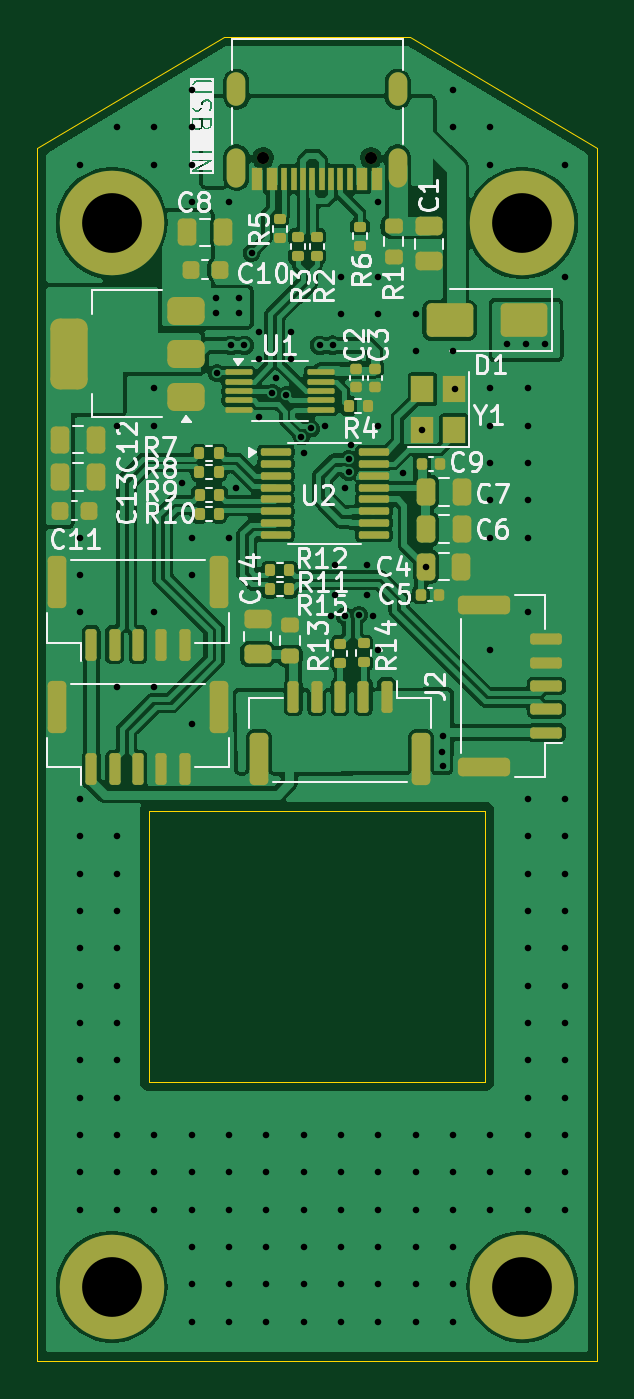
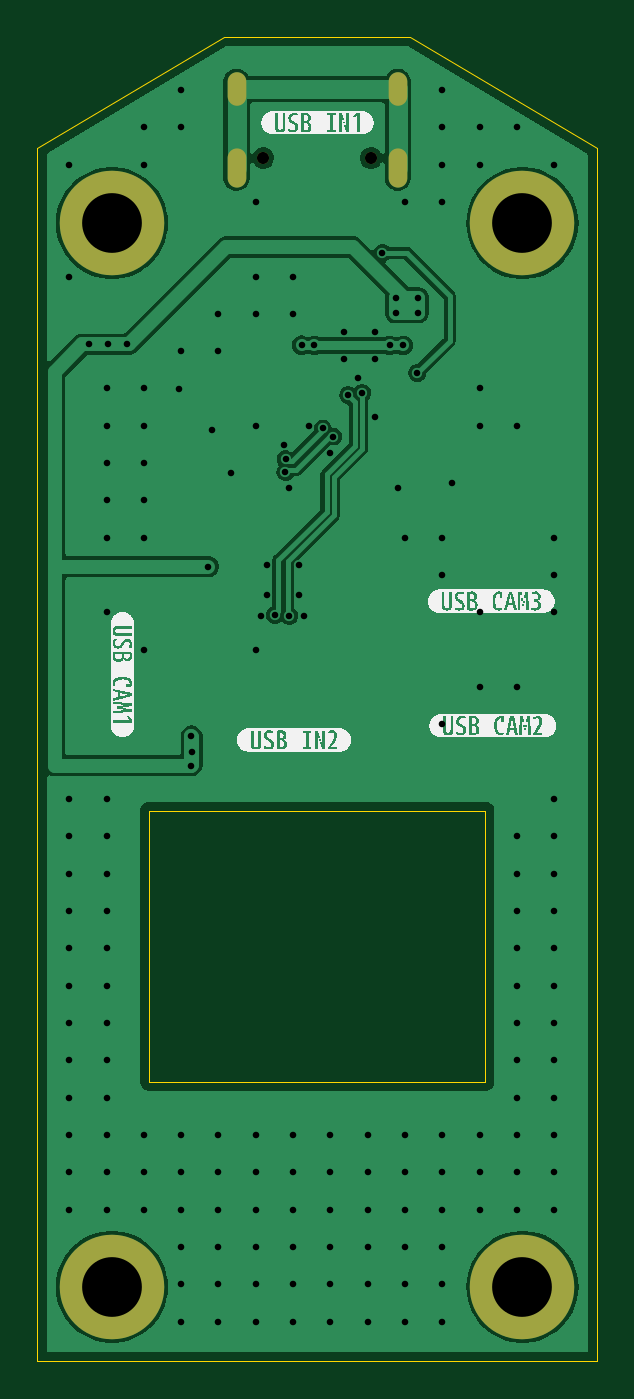
Circuit board: 11 layer files. Board 30.0 x 71.0 mm.
- bottom_copper: camera_360-CuBottom.gbr (40505 bytes)
- top_copper: camera_360-CuTop.gbr (133096 bytes)
- outline: camera_360-EdgeCuts.gbr (999 bytes)
- bottom_mask: camera_360-MaskBottom.gbr (966 bytes)
- top_mask: camera_360-MaskTop.gbr (8326 bytes)
- drill: camera_360-NPTH.drl (406 bytes)
- drill: camera_360-PTH.drl (3883 bytes)
- paste: camera_360-PasteBottom.gbr (497 bytes)
- paste: camera_360-PasteTop.gbr (7864 bytes)
- bottom_silk: camera_360-SilkBottom.gbr (37531 bytes)
- top_silk: camera_360-SilkTop.gbr (65396 bytes)

=== bottom_copper: camera_360-CuBottom.gbr (40505 bytes, source omitted) ===
=== top_copper: camera_360-CuTop.gbr (133096 bytes, source omitted) ===
=== outline: camera_360-EdgeCuts.gbr ===
%TF.GenerationSoftware,KiCad,Pcbnew,8.0.7-8.0.7-0~ubuntu22.04.1*%
%TF.CreationDate,2025-01-11T21:05:42+01:00*%
%TF.ProjectId,camera_360,63616d65-7261-45f3-9336-302e6b696361,rev?*%
%TF.SameCoordinates,Original*%
%TF.FileFunction,Profile,NP*%
%FSLAX46Y46*%
G04 Gerber Fmt 4.6, Leading zero omitted, Abs format (unit mm)*
G04 Created by KiCad (PCBNEW 8.0.7-8.0.7-0~ubuntu22.04.1) date 2025-01-11 21:05:42*
%MOMM*%
%LPD*%
G01*
G04 APERTURE LIST*
%TA.AperFunction,Profile*%
%ADD10C,0.050000*%
%TD*%
G04 APERTURE END LIST*
D10*
X105000000Y-34000000D02*
X100000000Y-34000000D01*
X90000000Y-105000000D02*
X90000000Y-40000000D01*
X100000000Y-34000000D02*
X90000000Y-40000000D01*
X110000000Y-34000000D02*
X120000000Y-40000000D01*
X96000000Y-75500000D02*
X114000000Y-75500000D01*
X114000000Y-90000000D01*
X96000000Y-90000000D01*
X96000000Y-75500000D01*
X120000000Y-40000000D02*
X120000000Y-105000000D01*
X120000000Y-105000000D02*
X90000000Y-105000000D01*
X105000000Y-34000000D02*
X110000000Y-34000000D01*
M02*

=== bottom_mask: camera_360-MaskBottom.gbr ===
%TF.GenerationSoftware,KiCad,Pcbnew,8.0.7-8.0.7-0~ubuntu22.04.1*%
%TF.CreationDate,2025-01-11T21:05:42+01:00*%
%TF.ProjectId,camera_360,63616d65-7261-45f3-9336-302e6b696361,rev?*%
%TF.SameCoordinates,Original*%
%TF.FileFunction,Soldermask,Bot*%
%TF.FilePolarity,Negative*%
%FSLAX46Y46*%
G04 Gerber Fmt 4.6, Leading zero omitted, Abs format (unit mm)*
G04 Created by KiCad (PCBNEW 8.0.7-8.0.7-0~ubuntu22.04.1) date 2025-01-11 21:05:42*
%MOMM*%
%LPD*%
G01*
G04 APERTURE LIST*
%ADD10C,5.600000*%
%ADD11O,1.000000X1.800000*%
%ADD12O,1.000000X2.100000*%
%ADD13C,0.650000*%
G04 APERTURE END LIST*
D10*
%TO.C,H3*%
X94000000Y-101000000D03*
%TD*%
%TO.C,H4*%
X116000000Y-101000000D03*
%TD*%
%TO.C,H1*%
X94000000Y-44000000D03*
%TD*%
D11*
%TO.C,J1*%
X100680000Y-36825000D03*
D12*
X100680000Y-41025000D03*
D11*
X109320000Y-36825000D03*
D12*
X109320000Y-41025000D03*
D13*
X102110000Y-40505000D03*
X107890000Y-40505000D03*
%TD*%
D10*
%TO.C,H2*%
X116000000Y-44000000D03*
%TD*%
M02*

=== top_mask: camera_360-MaskTop.gbr (8326 bytes, source omitted) ===
=== drill: camera_360-NPTH.drl ===
M48
; DRILL file {KiCad 8.0.7-8.0.7-0~ubuntu22.04.1} date 2025-01-11T21:05:42+0100
; FORMAT={-:-/ absolute / inch / decimal}
; #@! TF.CreationDate,2025-01-11T21:05:42+01:00
; #@! TF.GenerationSoftware,Kicad,Pcbnew,8.0.7-8.0.7-0~ubuntu22.04.1
; #@! TF.FileFunction,NonPlated,1,2,NPTH
FMAT,2
INCH
; #@! TA.AperFunction,NonPlated,NPTH,ComponentDrill
T1C0.0256
%
G90
G05
T1
X4.0201Y-1.5947
X4.2476Y-1.5947
M30

=== drill: camera_360-PTH.drl ===
M48
; DRILL file {KiCad 8.0.7-8.0.7-0~ubuntu22.04.1} date 2025-01-11T21:05:42+0100
; FORMAT={-:-/ absolute / inch / decimal}
; #@! TF.CreationDate,2025-01-11T21:05:42+01:00
; #@! TF.GenerationSoftware,Kicad,Pcbnew,8.0.7-8.0.7-0~ubuntu22.04.1
; #@! TF.FileFunction,Plated,1,2,PTH
FMAT,2
INCH
; #@! TA.AperFunction,Plated,PTH,ViaDrill
T1C0.0138
; #@! TA.AperFunction,Plated,PTH,ComponentDrill
T2C0.0236
; #@! TA.AperFunction,Plated,PTH,ComponentDrill
T3C0.1260
%
G90
G05
T1
X3.6335Y-1.6087
X3.6335Y-2.3961
X3.6335Y-2.4748
X3.6335Y-2.5535
X3.6335Y-2.9472
X3.6335Y-3.026
X3.6335Y-3.1047
X3.6335Y-3.1835
X3.6335Y-3.2622
X3.6335Y-3.3409
X3.6335Y-3.4197
X3.6335Y-3.4984
X3.6335Y-3.5772
X3.6335Y-3.6559
X3.6335Y-3.7346
X3.6335Y-3.8134
X3.7122Y-1.5299
X3.7122Y-2.1598
X3.7122Y-2.711
X3.7122Y-3.026
X3.7122Y-3.1047
X3.7122Y-3.1835
X3.7122Y-3.2622
X3.7122Y-3.3409
X3.7122Y-3.4197
X3.7122Y-3.4984
X3.7122Y-3.5772
X3.7122Y-3.6559
X3.7122Y-3.7346
X3.7122Y-3.8134
X3.7909Y-1.5299
X3.7909Y-1.6087
X3.7909Y-2.0811
X3.7909Y-2.1598
X3.7909Y-2.5535
X3.7909Y-2.711
X3.7909Y-3.6559
X3.7909Y-3.7346
X3.7909Y-3.8134
X3.8492Y-2.2815
X3.8697Y-1.4512
X3.8697Y-1.5299
X3.8697Y-1.6087
X3.8697Y-1.6874
X3.8697Y-2.3961
X3.8697Y-2.4748
X3.8697Y-2.7898
X3.8697Y-3.6559
X3.8697Y-3.7346
X3.8697Y-3.8134
X3.8697Y-3.8921
X3.8697Y-3.9709
X3.8697Y-4.0496
X3.9213Y-1.8898
X3.9213Y-1.9213
X3.9228Y-2.0484
X3.9484Y-1.6874
X3.9484Y-2.3961
X3.9484Y-3.6559
X3.9484Y-3.7346
X3.9484Y-3.8134
X3.9484Y-3.8921
X3.9484Y-3.9709
X3.9484Y-4.0496
X3.9524Y-1.9902
X3.9634Y-2.2906
X3.9685Y-1.8898
X3.9685Y-1.9213
X3.9807Y-1.9902
X3.9961Y-1.7953
X4.0117Y-2.0189
X4.0118Y-2.1417
X4.012Y-1.9615
X4.0272Y-3.6559
X4.0272Y-3.7346
X4.0272Y-3.8134
X4.0272Y-3.8921
X4.0272Y-3.9709
X4.0272Y-4.0496
X4.0394Y-2.0906
X4.0472Y-2.0591
X4.0685Y-2.0954
X4.078Y-1.9615
X4.078Y-2.0189
X4.1004Y-2.1827
X4.1059Y-3.6559
X4.1059Y-3.7346
X4.1059Y-3.8134
X4.1059Y-3.8921
X4.1059Y-3.9709
X4.1059Y-4.0496
X4.1063Y-2.2165
X4.122Y-2.1654
X4.1398Y-1.9902
X4.1512Y-2.1605
X4.1626Y-2.5606
X4.1665Y-1.9898
X4.1712Y-2.4535
X4.172Y-2.5166
X4.1846Y-1.8449
X4.1846Y-1.9236
X4.1846Y-3.6559
X4.1846Y-3.7346
X4.1846Y-3.8134
X4.1846Y-3.8921
X4.1846Y-3.9709
X4.1846Y-4.0496
X4.1925Y-2.561
X4.1929Y-2.2913
X4.2005Y-2.23
X4.2009Y-2.2577
X4.2047Y-2.2008
X4.2228Y-2.5583
X4.2394Y-2.4535
X4.2394Y-2.5166
X4.2522Y-2.5613
X4.2634Y-1.6874
X4.2634Y-1.8449
X4.2634Y-1.9236
X4.2634Y-2.1598
X4.2634Y-2.6323
X4.2634Y-3.6559
X4.2634Y-3.7346
X4.2634Y-3.8134
X4.2634Y-3.8921
X4.2634Y-3.9709
X4.2634Y-4.0496
X4.315Y-2.2598
X4.3421Y-1.9236
X4.3421Y-2.0024
X4.3421Y-3.6559
X4.3421Y-3.7346
X4.3421Y-3.8134
X4.3421Y-3.8921
X4.3421Y-3.9709
X4.3421Y-4.0496
X4.3563Y-2.1693
X4.3638Y-2.4567
X4.3984Y-2.8484
X4.3992Y-2.8146
X4.4004Y-2.8768
X4.4209Y-1.4512
X4.4209Y-1.5299
X4.4209Y-2.0024
X4.4209Y-3.6559
X4.4209Y-3.7346
X4.4209Y-3.8134
X4.4209Y-3.8921
X4.4209Y-3.9709
X4.4209Y-4.0496
X4.4252Y-2.0827
X4.4996Y-1.5299
X4.4996Y-1.6087
X4.4996Y-2.0811
X4.4996Y-2.1598
X4.4996Y-2.2386
X4.4996Y-2.3173
X4.4996Y-2.3961
X4.4996Y-2.6323
X4.4996Y-3.6559
X4.4996Y-3.7346
X4.4996Y-3.8134
X4.5354Y-1.9882
X4.5748Y-1.9882
X4.5783Y-2.0811
X4.5783Y-2.1598
X4.5783Y-2.2386
X4.5783Y-2.3173
X4.5783Y-2.3961
X4.5783Y-2.5535
X4.5783Y-2.9472
X4.5783Y-3.026
X4.5783Y-3.1047
X4.5783Y-3.1835
X4.5783Y-3.2622
X4.5783Y-3.3409
X4.5783Y-3.4197
X4.5783Y-3.4984
X4.5783Y-3.5772
X4.5783Y-3.6559
X4.5783Y-3.7346
X4.5783Y-3.8134
X4.6142Y-1.9882
X4.6571Y-1.6087
X4.6571Y-1.8449
X4.6571Y-2.9472
X4.6571Y-3.026
X4.6571Y-3.1047
X4.6571Y-3.1835
X4.6571Y-3.2622
X4.6571Y-3.3409
X4.6571Y-3.4197
X4.6571Y-3.4984
X4.6571Y-3.5772
X4.6571Y-3.6559
X4.6571Y-3.7346
X4.6571Y-3.8134
T3
X3.7008Y-1.7323
X3.7008Y-3.9764
X4.5669Y-1.7323
X4.5669Y-3.9764
T2
G00X3.9638Y-1.4656
M15
G01X3.9638Y-1.4341
M16
G05
G00X3.9638Y-1.6368
M15
G01X3.9638Y-1.5935
M16
G05
G00X4.3039Y-1.4656
M15
G01X4.3039Y-1.4341
M16
G05
G00X4.3039Y-1.6368
M15
G01X4.3039Y-1.5935
M16
G05
M30

=== paste: camera_360-PasteBottom.gbr ===
%TF.GenerationSoftware,KiCad,Pcbnew,8.0.7-8.0.7-0~ubuntu22.04.1*%
%TF.CreationDate,2025-01-11T21:05:42+01:00*%
%TF.ProjectId,camera_360,63616d65-7261-45f3-9336-302e6b696361,rev?*%
%TF.SameCoordinates,Original*%
%TF.FileFunction,Paste,Bot*%
%TF.FilePolarity,Positive*%
%FSLAX46Y46*%
G04 Gerber Fmt 4.6, Leading zero omitted, Abs format (unit mm)*
G04 Created by KiCad (PCBNEW 8.0.7-8.0.7-0~ubuntu22.04.1) date 2025-01-11 21:05:42*
%MOMM*%
%LPD*%
G01*
G04 APERTURE LIST*
G04 APERTURE END LIST*
M02*

=== paste: camera_360-PasteTop.gbr (7864 bytes, source omitted) ===
=== bottom_silk: camera_360-SilkBottom.gbr (37531 bytes, source omitted) ===
=== top_silk: camera_360-SilkTop.gbr (65396 bytes, source omitted) ===
